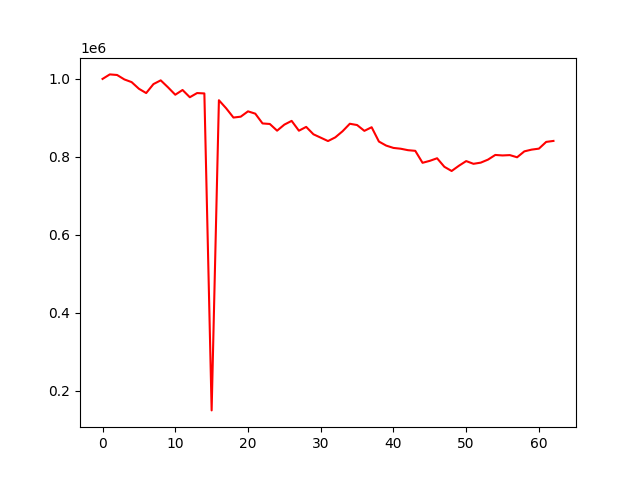

The table this chart was drawn from, first rows:
account_value, date, daily_return
1000000, 2022-04-07, 
1011588, 2022-04-08, 0.01159
1010067, 2022-04-11, -0.001504
998679, 2022-04-12, -0.01127
991778, 2022-04-13, -0.00691
974736, 2022-04-18, -0.01718
963708, 2022-04-19, -0.01131
986741, 2022-04-20, 0.0239
996331, 2022-04-21, 0.009718
978455, 2022-04-22, -0.01794
959429, 2022-04-25, -0.01944
971590, 2022-04-26, 0.01268
953013, 2022-04-27, -0.01912
963719, 2022-04-28, 0.01123
962768, 2022-04-29, -0.0009867
149719, 2022-05-02, -0.8445
945348, 2022-05-04, 5.314
924565, 2022-05-05, -0.02198
900899, 2022-05-06, -0.0256
903143, 2022-05-09, 0.00249
916803, 2022-05-10, 0.01513
910903, 2022-05-11, -0.006436
885793, 2022-05-12, -0.02757
884424, 2022-05-13, -0.001546
867261, 2022-05-16, -0.01941
882788, 2022-05-17, 0.0179
892362, 2022-05-18, 0.01084
867164, 2022-05-19, -0.02824
876919, 2022-05-20, 0.01125
857925, 2022-05-23, -0.02166
849323, 2022-05-24, -0.01003
840623, 2022-05-25, -0.01024
850047, 2022-05-26, 0.01121
865727, 2022-05-27, 0.01845
885001, 2022-05-30, 0.02226
881677, 2022-05-31, -0.003755
866787, 2022-06-01, -0.01689
876044, 2022-06-02, 0.01068
839364, 2022-06-03, -0.04187
828973, 2022-06-06, -0.01238
822989, 2022-06-07, -0.007219
820933, 2022-06-08, -0.002497
817192, 2022-06-09, -0.004557
815517, 2022-06-10, -0.002049
784834, 2022-06-13, -0.03762
789861, 2022-06-14, 0.006406
796480, 2022-06-15, 0.008379
774574, 2022-06-16, -0.0275
763825, 2022-06-17, -0.01388
777273, 2022-06-20, 0.01761
789232, 2022-06-21, 0.01539
782244, 2022-06-22, -0.008853
785225, 2022-06-23, 0.00381
793001, 2022-06-24, 0.009903
804968, 2022-06-27, 0.01509
803690, 2022-06-28, -0.001587
804576, 2022-06-29, 0.001102
798995, 2022-06-30, -0.006936
814182, 2022-07-01, 0.01901
818646, 2022-07-04, 0.005483
... 3 more rows
